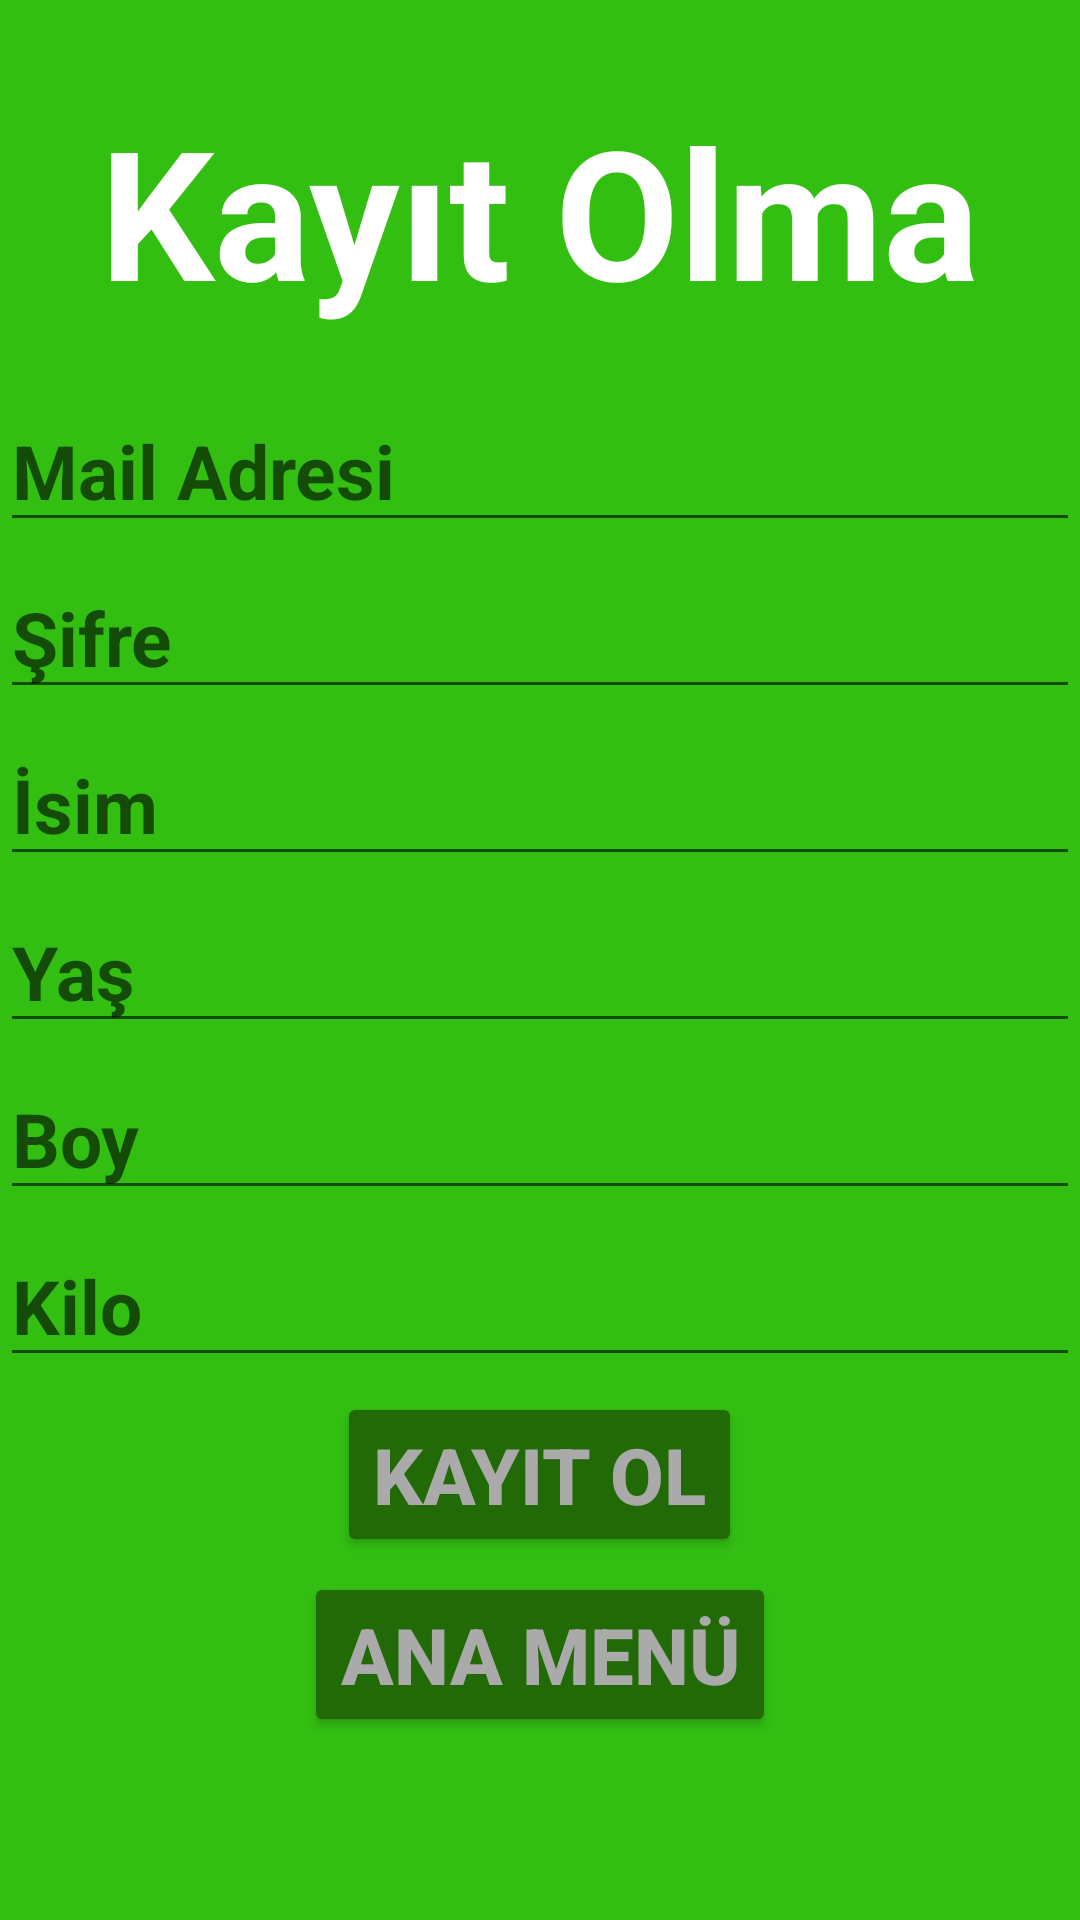

Reconstruct the res/layout file that produces this screen, plus the resources it refers to.
<!-- AndroidManifest.xml: application theme Theme.AnaProje -->
<!-- res/layout/activity_kayit_ol.xml -->
<?xml version="1.0" encoding="utf-8"?>
<LinearLayout xmlns:android="http://schemas.android.com/apk/res/android"
    xmlns:app="http://schemas.android.com/apk/res-auto"
    xmlns:tools="http://schemas.android.com/tools"
    android:layout_width="match_parent"
    android:layout_height="match_parent"
    tools:context=".KayitOlActivity"
    android:background="@color/light_green"
    android:orientation="vertical"
    android:gravity="center_horizontal">

    <TextView
        android:layout_width="wrap_content"
        android:layout_height="wrap_content"
        android:layout_marginTop="30dp"
        android:textColor="@color/white"
        android:textSize="60sp"
        android:textStyle="bold"
        android:text="Kayıt Olma"
        android:layout_gravity="center"/>

    <EditText
        android:id="@+id/MailAdresi"
        android:layout_width="match_parent"
        android:layout_height="wrap_content"
        android:layout_marginTop="20dp"
        android:textColor="@color/white"
        android:textSize="25sp"
        android:hint="Mail Adresi"
        android:textStyle="bold"/>

    <EditText
        android:id="@+id/Sifre"
        android:layout_width="match_parent"
        android:layout_height="wrap_content"
        android:layout_marginTop="5dp"
        android:textColor="@color/white"
        android:textSize="25sp"
        android:hint="Şifre"
        android:textStyle="bold"/>

    <EditText
        android:id="@+id/Isim"
        android:layout_width="match_parent"
        android:layout_height="wrap_content"
        android:layout_marginTop="5dp"
        android:textColor="@color/white"
        android:textSize="25sp"
        android:hint="İsim"
        android:textStyle="bold"/>

    <EditText
        android:id="@+id/Yas"
        android:layout_width="match_parent"
        android:layout_height="wrap_content"
        android:layout_marginTop="5dp"
        android:textColor="@color/white"
        android:textSize="25sp"
        android:hint="Yaş"
        android:textStyle="bold"/>

    <EditText
        android:id="@+id/Boy"
        android:layout_width="match_parent"
        android:layout_height="wrap_content"
        android:layout_marginTop="5dp"
        android:textColor="@color/white"
        android:textSize="25sp"
        android:hint="Boy"
        android:textStyle="bold"/>

    <EditText
        android:id="@+id/Kilo"
        android:layout_width="match_parent"
        android:layout_height="wrap_content"
        android:layout_marginTop="5dp"
        android:textColor="@color/white"
        android:textSize="25sp"
        android:hint="Kilo"
        android:textStyle="bold"/>


    <Button
        android:id="@+id/Menu"
        android:layout_width="wrap_content"
        android:layout_height="wrap_content"
        android:backgroundTint="@color/dark_green"
        android:text="Kayıt Ol"
        android:textColor="@android:color/darker_gray"
        android:textStyle="bold"
        android:textSize="26sp"
        android:layout_marginTop="5dp"
        app:layout_constraintRight_toLeftOf="parent"/>

    <Button
        android:id="@+id/AnaMenu"
        android:layout_width="wrap_content"
        android:layout_height="wrap_content"
        android:backgroundTint="@color/dark_green"
        android:text="Ana Menü"
        android:textColor="@android:color/darker_gray"
        android:textStyle="bold"
        android:textSize="26sp"
        android:layout_marginTop="5dp"
        app:layout_constraintRight_toLeftOf="parent"/>

</LinearLayout>
<!-- resources referenced by this layout -->
<resources>
  <color name="dark_green">#216A07</color>
  <color name="light_green">#33BF12</color>
  <color name="white">#FFFFFFFF</color>
  <style name="Theme.AnaProje" parent="Theme.MaterialComponents.DayNight.NoActionBar">
          
          <item name="colorPrimary">@color/light_green</item>
          <item name="colorPrimaryVariant">@color/light_green</item>
          <item name="colorOnPrimary">@color/white</item>
          
          <item name="colorSecondary">@color/teal_200</item>
          <item name="colorSecondaryVariant">@color/teal_700</item>
          <item name="colorOnSecondary">@color/black</item>
          
          <item name="android:statusBarColor" tools:targetApi="l">?attr/colorPrimaryVariant</item>
          
      </style>
  <color name="teal_200">#FF03DAC5</color>
  <color name="teal_700">#FF018786</color>
  <color name="black">#FF000000</color>
</resources>
